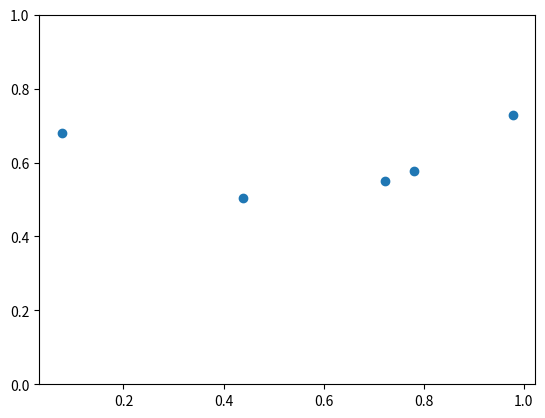
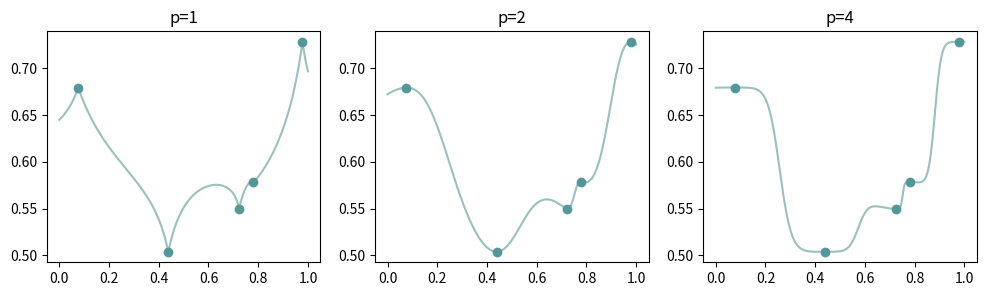
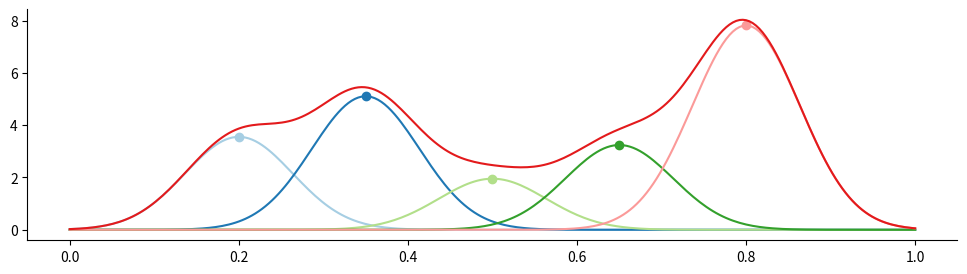
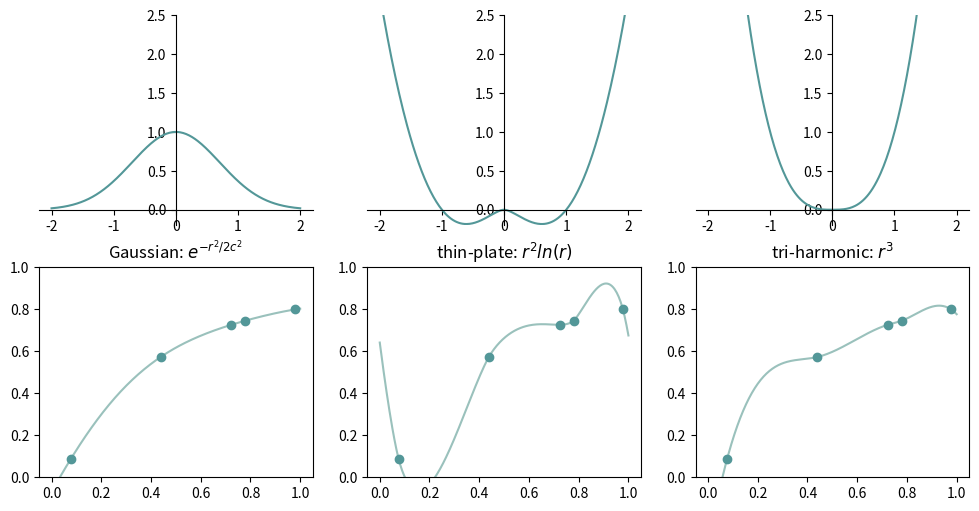
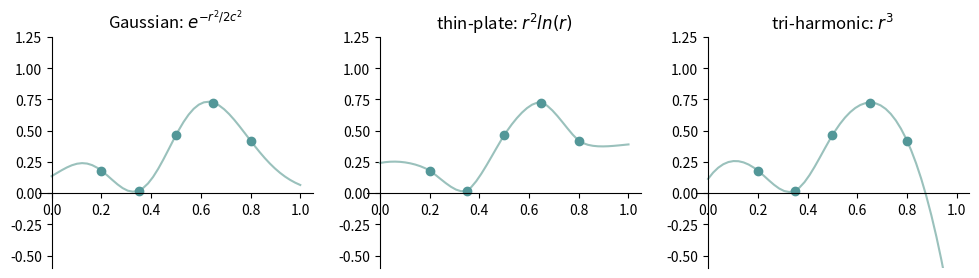
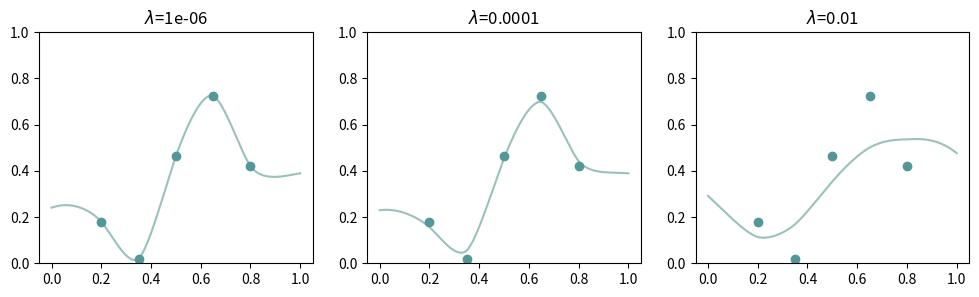
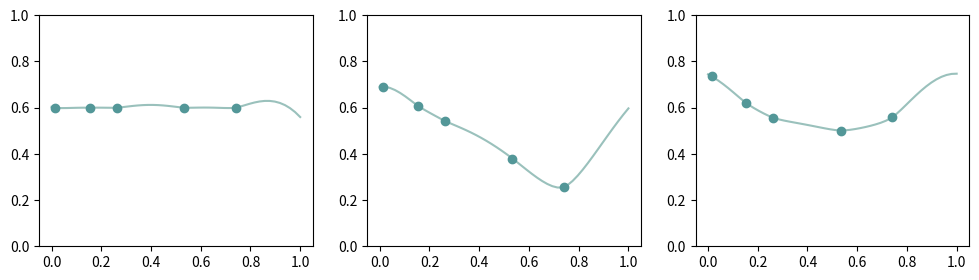
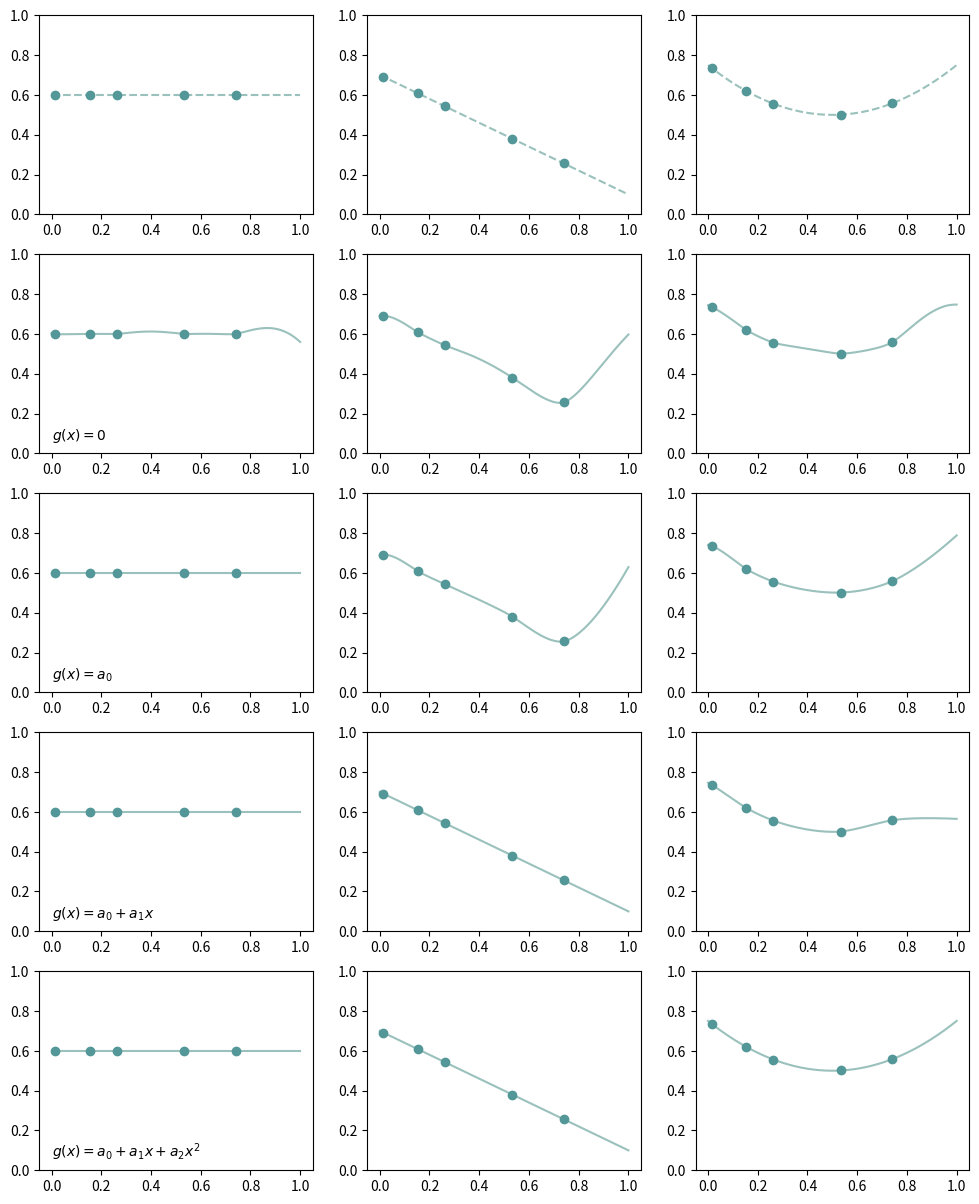

These charts were generated, in order, by the following Python code:
#%% [markdown]
# # Scattered data interpolation.
# [redacted]
#%%
import numpy as np
import matplotlib.pyplot as plt
from scipy import linalg

# plt.rcParams['axes.prop_cycle']
num_samples = 5
fig_save_options = {'bbox_inches': 'tight', 'pad_inches': 0.1}

def generate_samples(sample_count, func, seed=None):
    np.random.seed(seed)
    xdata = np.random.random(sample_count)
    ydata = np.array([func(x) for x in xdata])
    return xdata, ydata

poly_funcs = [lambda x: 0.6, lambda x: 0.7 - 0.6 * x, lambda x: (x - 0.5) ** 2 + 0.5]
xdata, ydata = generate_samples(num_samples, poly_funcs[2], seed=7)
plt.ylim(0.0, 1.0)
plt.plot(xdata, ydata, 'o')
plt.show()

#%%
# Shepard's method
xsamples = np.linspace(0.0, 1.0, 256, endpoint=True)
xdiff = np.abs(xdata - xsamples[:, np.newaxis])  # Broadcast

plt.figure(figsize=(12, 3), dpi=70)
for i, p in enumerate([1, 2, 4]):
    weights = 1 / np.power(xdiff, p)
    sum_weights = np.sum(weights, axis=1, keepdims=True)
    weights /= sum_weights
    ysamples = weights.dot(ydata)

    plt.subplot(1, 3, i + 1)
    plt.title('p={}'.format(p))
    plt.plot(xsamples, ysamples, color='#9ac1bc')
    plt.plot(xdata, ydata, 'o', color='#539798')

# plt.savefig('images/shepard_interpolation.png', **fig_save_options)
plt.show()

#%%
class RBF(object):
    """1D RBF interpolant.
    """

    def __init__(self, centers, values, kernel, poly_deg=None, reg=0.0):
        """
        Args:
            centers: The spatial coordinates of data points.
            values: The values of data points.
            kernel: The radial basis function F: R -> R
            poly_deg: Max degrees of polynomial terms. 'None' means no polynomial terms.
            reg: The weight of regularizer.
        """

        sample_count = len(centers)
        Phi = np.empty((sample_count, sample_count))
        for i in range(sample_count):
            for j in range(i, sample_count):
                dist = linalg.norm(centers[i] - centers[j])
                Phi[i, j] = Phi[j, i] = kernel(dist)

        if poly_deg is None:
            if reg > 0.0:
                A = Phi.T.dot(Phi) + np.eye(sample_count) * reg
                b = Phi.T.dot(values)
            else:
                A = Phi
                b = values
        else:
            num_poly_terms = poly_deg + 1
            P = np.ones((sample_count, num_poly_terms))
            for d in range(1, poly_deg + 1):
                P[:, d] = np.power(centers, d)

            A = np.block([[Phi, P], [P.T, np.zeros((num_poly_terms, num_poly_terms))]])
            b = np.append(values, np.zeros(num_poly_terms))

            if reg > 0.0:
                b = A.T.dot(b)
                A = A.T.dot(A) + np.eye(sample_count + num_poly_terms) * reg

        self.centers = centers
        self.values = values
        self.kernel = kernel
        self.poly_deg = poly_deg
        self.coeffs = linalg.solve(A, b)

    def evaluate(self, centers, basis_idx=None):
        """Evaluate interpolated values of given sample centers.

        Args:
            centers: Array of sample locations in shape (N, 1).
            basis_idx: The index for specific basis function. Set 'None' to evaluate all basis functions.

        Results:
            An array in (N, 1) whose element is the evaluated value at the location.
        """
        dists = np.abs(centers[:, np.newaxis] - self.centers)
        Phi = self.kernel(dists)

        if basis_idx is None:
            coeffs = self.coeffs
        else:
            Phi = Phi[:, basis_idx]
            coeffs = self.coeffs[basis_idx]

        if self.poly_deg is None:
            return Phi.dot(coeffs)

        P = np.ones((len(centers), self.poly_deg + 1))
        for i in range(self.poly_deg):
            P[:, i + 1] = np.power(centers, i + 1)
        M = np.block([Phi, P])

        return M.dot(coeffs)

    def plot(self, segment_num=50, hide_ticks=False):
        """Plot interpolation result as 1D curve.
        """
        xdata = np.linspace(0.0, 1.0, segment_num, endpoint=True)
        ydata = self.evaluate(xdata)
        plt.ylim(0.0, 1.0)
        if hide_ticks:
            plt.xticks([])
            plt.yticks([])
        plt.plot(xdata, ydata, color='#9ac1bc')
        plt.plot(self.centers, self.values, 'o', color='#539798')

    def plot_basis(self, segment_num=50):
        """Plot all basis functions and the composed result.
        """
        # prop_cycle = plt.rcParams['axes.prop_cycle']
        # colors = prop_cycle.by_key()['color']
        colors = plt.cm.Paired(np.arange(len(self.centers) + 1))

        xdata = np.linspace(0.0, 1.0, segment_num, endpoint=True)
        for i, x in enumerate(self.centers):
            ydata = self.evaluate(xdata, i)
            plt.plot(xdata, ydata, color=colors[i])

            # Draw projection line to show the corresponding
            y = self.kernel(0.0) * self.coeffs[i]
            plt.plot([x, x], [y, self.values[i]], color='#CCCCCC', linestyle='--')
            plt.plot([x], [y], 'o', color=colors[i])

        # Draw composed curve
        ydata = self.evaluate(xdata)
        plt.plot(xdata, ydata, color=colors[-1])
        plt.plot(self.centers, self.values, 'o', color=colors[-1])  # Draw the data points of each center

#%%
# # Plot basis sumation with Gaussian basis
def gaussian(x, sigma=0.1):
    return np.exp(-x * x / np.power(sigma, 2.0))

np.random.seed(3)
x_data = np.linspace(0.2, 0.8, num_samples)
y_data = 10 ** np.random.random(num_samples)

plt.figure(figsize=(12, 3), dpi=70)
ax = plt.gca()
ax.spines['right'].set_color('none')
ax.spines['top'].set_color('none')

colors = plt.cm.Paired(np.arange(num_samples + 1))
xdiff = np.abs(xsamples - x_data[:, np.newaxis])
values = gaussian(xdiff, 0.09)
for i in range(num_samples):
    x = x_data[i]
    y = y_data[i]
    plt.plot(x, y, 'o', color=colors[i])
    plt.plot(xsamples, values[i] * y, color=colors[i])

values_sum = np.sum(values * y_data[:, np.newaxis], axis=0)
plt.plot(xsamples, values_sum, color=colors[-1])
# plt.savefig('images/sum_of_gaussian_basis.png', **fig_save_options)

#%%
# Interpolate with various kernel functions.
def thinplate(r):
    return r * r * np.log(np.maximum(1e-8, r))

def triharmonic(r):
    return r * r * r

def filmc_curve(x):
    """The fitted ACES tone mapping curve by Krzysztof Narkowicz.
    https://knarkowicz.wordpress.com/2016/01/06/aces-filmic-tone-mapping-curve/
    """
    return (x * (2.51 * x + 0.03)) / (x * (2.43 * x + 0.59) + 0.14)

plt.figure(figsize=(12, 6), dpi=70)
kernels = [lambda x: gaussian(x, 1.0), thinplate, triharmonic]
kernel_names = [r'Gaussian: $e^{-r^2/2c^2}$', 'thin-plate: $r^2 ln(r)$', 'tri-harmonic: $r^3$']

x_data, y_data = generate_samples(5, filmc_curve, seed=7)
xsamples = np.linspace(-2.0, 2.0, 256, endpoint=True)
for i, kernel in enumerate(kernels):
    ax = plt.subplot(2, 3, i + 1)
    ax.spines['right'].set_color('none')
    ax.spines['top'].set_color('none')
    ax.spines['bottom'].set_position((('data', 0)))
    ax.spines['left'].set_position((('data', 0)))
    plt.ylim(-0.2, 2.5)

    y_values = kernels[i](np.abs(xsamples))
    plt.plot(xsamples, y_values, color='#539798')

    plt.subplot(2, 3, i + 4)
    plt.title(kernel_names[i])
    rbf = RBF(x_data, y_data, kernel, poly_deg=None)
    rbf.plot(256)

plt.savefig('rbf_with_various_kernels.eps', **fig_save_options)

#%%
# Basis summation
plt.figure(figsize=(12, 3), dpi=70)
np.random.seed(11)
x_data = np.linspace(0.2, 0.8, num_samples)
y_data = np.random.random(num_samples)
kernels = [lambda x: gaussian(x, 0.2), thinplate, triharmonic]

for i, kernel in enumerate(kernels):
    ax = plt.subplot(1, 3, i + 1)
    ax.spines['right'].set_color('none')
    ax.spines['top'].set_color('none')
    ax.spines['bottom'].set_position((('data', 0)))
    ax.spines['left'].set_position((('data', 0)))
    ax.set_ylim(-0.7, 1.3)
    plt.title(kernel_names[i])
    rbf = RBF(x_data, y_data, kernel)
    # rbf.plot_basis(512)
    rbf.plot()
    ax.set_ylim([-.6, 1.25])

plt.savefig('rbf_composition_with_various_kernels_interp.eps', **fig_save_options)

#%%
# Thin-plate interpolation with regularization.
plt.figure(figsize=(12, 3), dpi=70)
for i in range(3):
    plt.subplot(1, 3, i + 1)
    reg = pow(10.0, -6 + i * 2)
    plt.title(r'$\lambda$={}'.format(reg))
    rbf = RBF(x_data, y_data, thinplate, poly_deg=None, reg=reg)
    rbf.plot(256)

plt.savefig('rbf_thinplate_and_regularization.eps', **fig_save_options)

#%%
# Generate samples from constant, linear and quadratic functions.
sample_values = []
for f in poly_funcs:
    sample_values.append(generate_samples(num_samples, f, 12))

# Thin-plate interpoolation without polynomial terms.
plt.figure(figsize=(12, 3), dpi=70)
for i, (xs, ys) in enumerate(sample_values):
    plt.subplot(1, 3, i + 1)
    rbf = RBF(xs, ys, thinplate)
    rbf.plot()

# plt.savefig('images/thinplate_rbf.png', **fig_save_options)

#%%
# RBF with constant polynomial
plt.figure(figsize=(12, 15), dpi=70)
text_arrays = [r'$g(x)=a_0$', r'$g(x)=a_0+a_1 x$', r'$g(x)=a_0+a_1 x+a_2 x^2$']

for i, (xs, ys) in enumerate(sample_values):
    plt.subplot(5, 3, i + 1)
    plt.ylim(0.0, 1.0)
    # plt.xticks([])
    # plt.yticks([])
    xc = np.linspace(0.0, 1.0, 64, endpoint=True)
    yc = [poly_funcs[i](x) for x in xc]
    plt.plot(xc, yc, '--', color='#9ac1bc')
    plt.plot(xs, ys, 'o', color='#539798')

    plt.subplot(5, 3, i + 4)
    rbf = RBF(xs, ys, thinplate)
    if i == 0:
        plt.text(0, 0.07, r'$g(x)=0$')
    rbf.plot(256)

    for d in range(3):
        plt.subplot(5, 3, i + 7 + d * 3)
        if i == 0:
            plt.text(0, 0.07, text_arrays[d])
        rbf = RBF(xs, ys, thinplate, poly_deg=d)
        rbf.plot(256)

# plt.savefig('images/rbf_polynomial_extensions.png', **fig_save_options)
# %%
